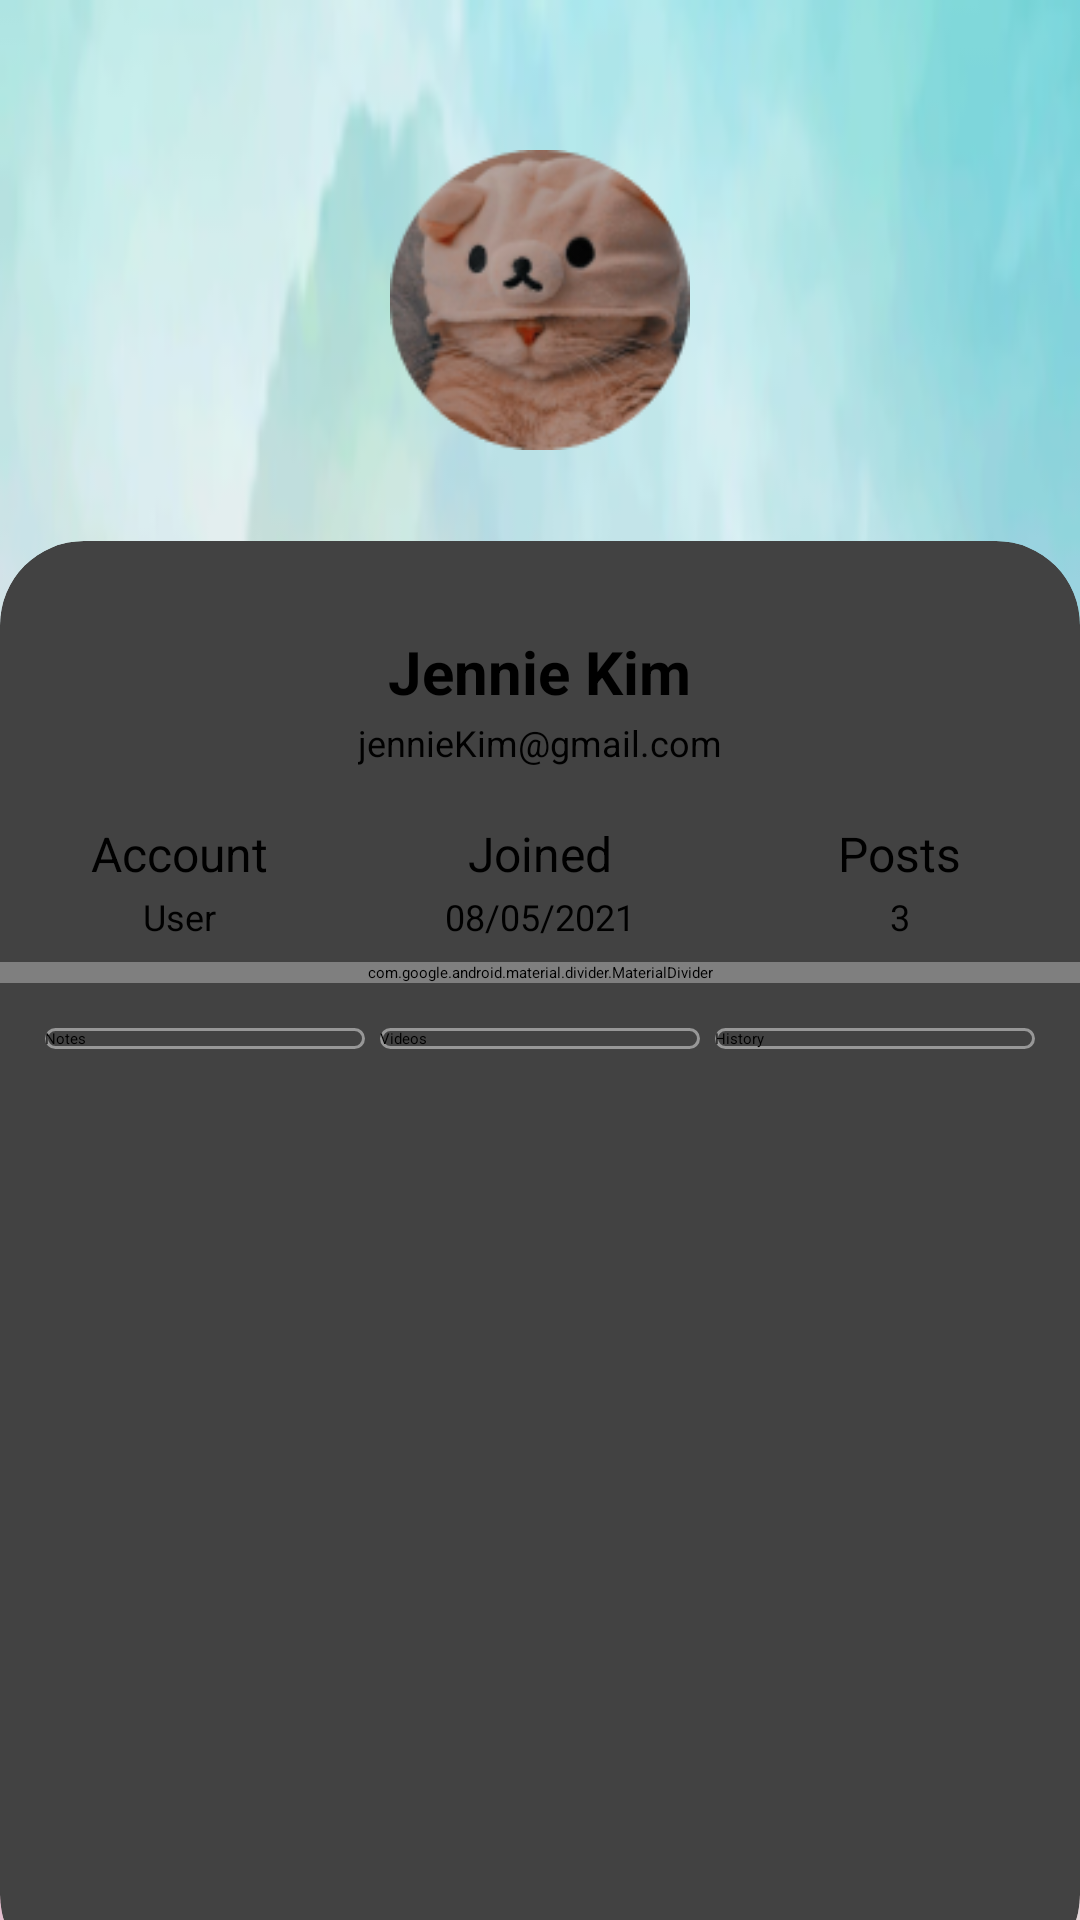

This screen was rendered from an Android layout file. Write that file and the resources it references.
<!-- AndroidManifest.xml: application theme Theme.EduHub -->
<!-- res/layout/fragment_profile.xml -->
<?xml version="1.0" encoding="utf-8"?>
<RelativeLayout xmlns:android="http://schemas.android.com/apk/res/android"
    android:layout_width="match_parent"
    android:layout_height="match_parent"
    android:background="@drawable/profile_background"
    xmlns:app="http://schemas.android.com/apk/res-auto"
    >
        <LinearLayout
                android:layout_marginTop="50dp"
                android:layout_width="match_parent"
                android:layout_height="match_parent"
                android:elevation="10dp"
                android:orientation="vertical">

            <ImageView
                android:layout_width="100dp"
                android:layout_height="100dp"
                android:layout_gravity="center_horizontal"
                android:background="@drawable/user_pic"
                android:contentDescription="profile picture" />
        </LinearLayout>

        <androidx.cardview.widget.CardView
        android:id="@+id/cardView"
        android:layout_width="match_parent"
        android:layout_height="wrap_content"
        android:layout_alignParentBottom="true"
        app:cardCornerRadius="28dp"
        android:layout_marginBottom="-20dp"
        >

        <LinearLayout
            android:layout_marginTop="30dp"
            android:layout_width="match_parent"
            android:layout_height="match_parent"
            android:orientation="vertical">

            <LinearLayout
                android:layout_width="match_parent"
                android:layout_height="match_parent"
                android:orientation="vertical">
                <TextView
                    android:id="@+id/usernameTextView"
                    android:layout_width="wrap_content"
                    android:layout_height="wrap_content"
                    android:text="Jennie Kim"
                    android:textSize="20sp"
                    android:textStyle="normal|bold"
                    android:textColor="@android:color/black"
                    android:layout_gravity="center_horizontal"/>
                <TextView
                    android:id="@+id/emailTextView"
                    android:layout_width="wrap_content"
                    android:layout_height="wrap_content"
                    android:layout_gravity="center"
                    android:layout_margin="2dp"
                    android:text="jennieKim@gmail.com"
                    android:textSize="12sp"/>
            </LinearLayout>

            <LinearLayout
                android:id="@+id/textLinearLayout"
                android:layout_width="match_parent"
                android:layout_height="wrap_content"
                android:orientation="horizontal"
                android:paddingTop="16dp"
                android:baselineAligned="false">

                
                <LinearLayout
                    android:layout_width="0dp"
                    android:layout_height="wrap_content"
                    android:layout_weight="1"
                    android:orientation="vertical"
                    >

                    <TextView
                        android:layout_width="wrap_content"
                        android:layout_height="wrap_content"
                        android:text="Account"
                        android:textSize="16sp"
                        android:textColor="@android:color/black"
                        android:layout_gravity="center_horizontal"/>
                    <TextView
                        android:id="@+id/accountTextView"
                        android:layout_width="wrap_content"
                        android:layout_height="wrap_content"
                        android:layout_gravity="center"
                        android:layout_margin="2dp"
                        android:text="User"
                        android:textSize="12sp"/>
                </LinearLayout>

                
                <LinearLayout
                    android:layout_width="0dp"
                    android:layout_height="wrap_content"
                    android:layout_weight="1"
                    android:orientation="vertical">

                    <TextView
                        android:layout_width="wrap_content"
                        android:layout_height="wrap_content"
                        android:text="Joined"
                        android:textSize="16sp"
                        android:textColor="@android:color/black"
                        android:layout_gravity="center_horizontal"/>
                    <TextView
                        android:id="@+id/joinedTextView"
                        android:layout_width="wrap_content"
                        android:layout_height="wrap_content"
                        android:layout_gravity="center"
                        android:layout_margin="2dp"
                        android:text="08/05/2021"
                        android:textSize="12sp"/>
                </LinearLayout>

                
                <LinearLayout
                    android:layout_width="0dp"
                    android:layout_height="wrap_content"
                    android:layout_weight="1"
                    android:orientation="vertical">

                    <TextView
                        android:layout_width="wrap_content"
                        android:layout_height="wrap_content"
                        android:text="Posts"
                        android:textSize="16sp"
                        android:textColor="@android:color/black"
                        android:layout_gravity="center_horizontal"/>
                    <TextView
                        android:id="@+id/postsTextView"
                        android:layout_width="wrap_content"
                        android:layout_height="wrap_content"
                        android:layout_gravity="center"
                        android:layout_margin="2dp"
                        android:text="3"
                        android:textSize="12sp"/>
                </LinearLayout>
            </LinearLayout>

            <com.google.android.material.divider.MaterialDivider
                android:layout_width="match_parent"
                android:layout_height="match_parent"
                app:dividerThickness="3dp"
                android:layout_marginVertical="5dp"
                app:dividerColor="@color/white_grey"/>

            <LinearLayout
                android:id="@+id/buttonLinearLayout"
                android:layout_width="match_parent"
                android:layout_height="wrap_content"
                android:layout_margin="10dp"
                android:orientation="horizontal"
                android:gravity="center"
                android:weightSum="3"
                android:layout_below="@id/textLinearLayout"
                >

                <Button
                    android:id="@+id/btnFragmentNotes"
                    android:layout_width="0dp"
                    android:layout_weight="1"
                    android:layout_height="wrap_content"
                    android:text="Notes"
                    android:background="@drawable/button_category"
                    android:layout_marginHorizontal="5dp"
                    android:onClick="loadFragment1" />

                <Button
                    android:id="@+id/btnFragmentVideos"
                    android:layout_width="0dp"
                    android:layout_height="wrap_content"
                    android:layout_weight="1"
                    android:text="Videos"
                    android:background="@drawable/button_category"
                    android:layout_marginEnd="5dp"
                    android:onClick="loadFragment2" />

                <Button
                    android:id="@+id/btnFragmentHistory"
                    android:layout_width="0dp"
                    android:layout_height="wrap_content"
                    android:layout_weight="1"
                    android:text="History"
                    android:background="@drawable/button_category"
                    android:layout_marginEnd="5dp"
                    android:onClick="loadFragment3" />

            </LinearLayout>

            <ScrollView android:id="@+id/ScrollView"
                android:layout_width="match_parent"
                android:contentDescription="content"
                android:layout_height="300dp">
                <FrameLayout
                android:id="@+id/fragment_container"
                android:layout_width="match_parent"
                android:layout_height="wrap_content"
                android:minHeight="300dp"
                android:maxHeight="300dp"
                />
            </ScrollView>
        </LinearLayout>
    </androidx.cardview.widget.CardView>
</RelativeLayout>
<!-- resources referenced by this layout -->
<resources>
  <color name="white_grey">#F2F2F7</color>
  <!-- drawable button_category (drawable) -->
  <?xml version="1.0" encoding="utf-8"?>
  <shape xmlns:android="http://schemas.android.com/apk/res/android">
      <color android:color="@android:color/transparent" />
      
      <corners android:radius="10dp"/>
  
      
      <stroke android:color="@color/dark_grey"
          android:width="1dp"/>
  </shape>
  <!-- drawable profile_background: png bitmap (drawable, 63194 bytes) -->
  <!-- drawable user_pic: png bitmap (drawable, 22380 bytes) -->
  <style name="Theme.EduHub" parent="Base.Theme.EduHub">
          
          <item name="android:navigationBarColor">@android:color/transparent</item>
          <item name="android:statusBarColor">@android:color/transparent</item>
          <item name="android:windowLightStatusBar">?attr/isLightTheme</item>
      </style>
  <color name="dark_grey">#979797</color>
</resources>
